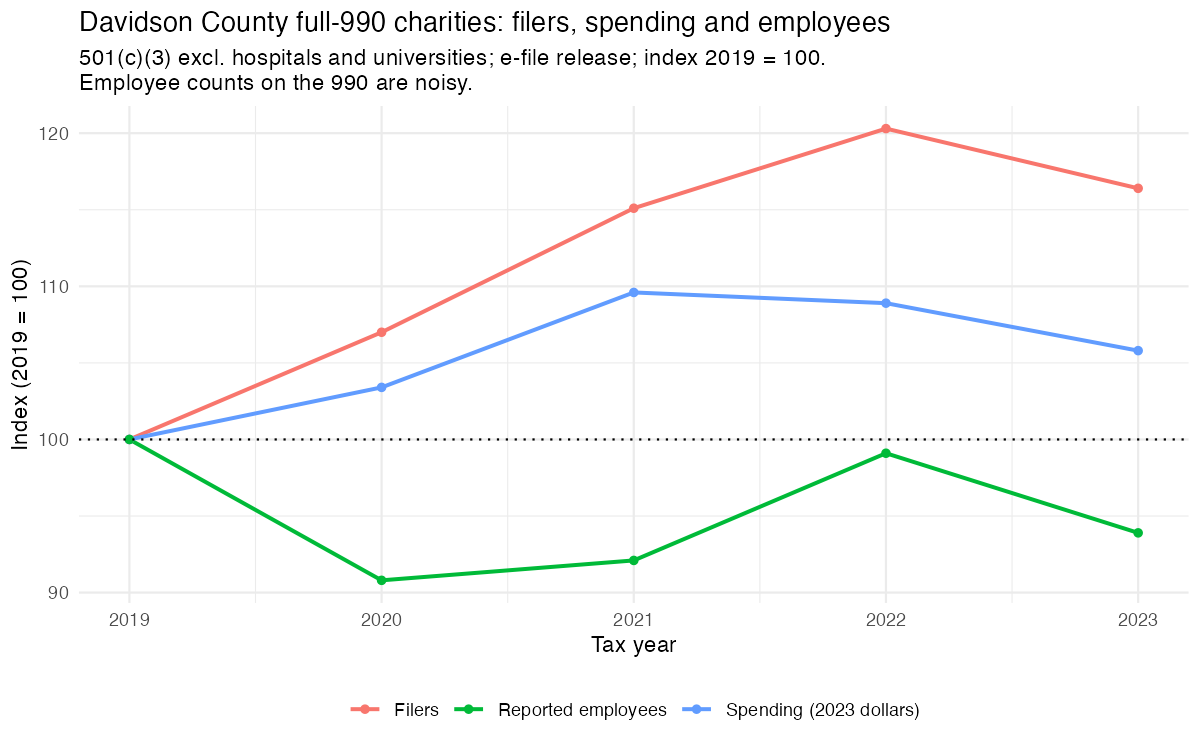

The file beside this chart, header and first rows:
tax_year, filers, spending_2023_dollars, employees, filers_index, spending_2023_dollars_index, employees_index
2019, 757, 4148149896, 47861, 100, 100, 100
2020, 810, 4290690346, 43435, 107, 103.4, 90.8
2021, 871, 4548428605, 44087, 115.1, 109.6, 92.1
2022, 911, 4515669829, 47410, 120.3, 108.9, 99.1
2023, 881, 4388249964, 44948, 116.4, 105.8, 93.9
